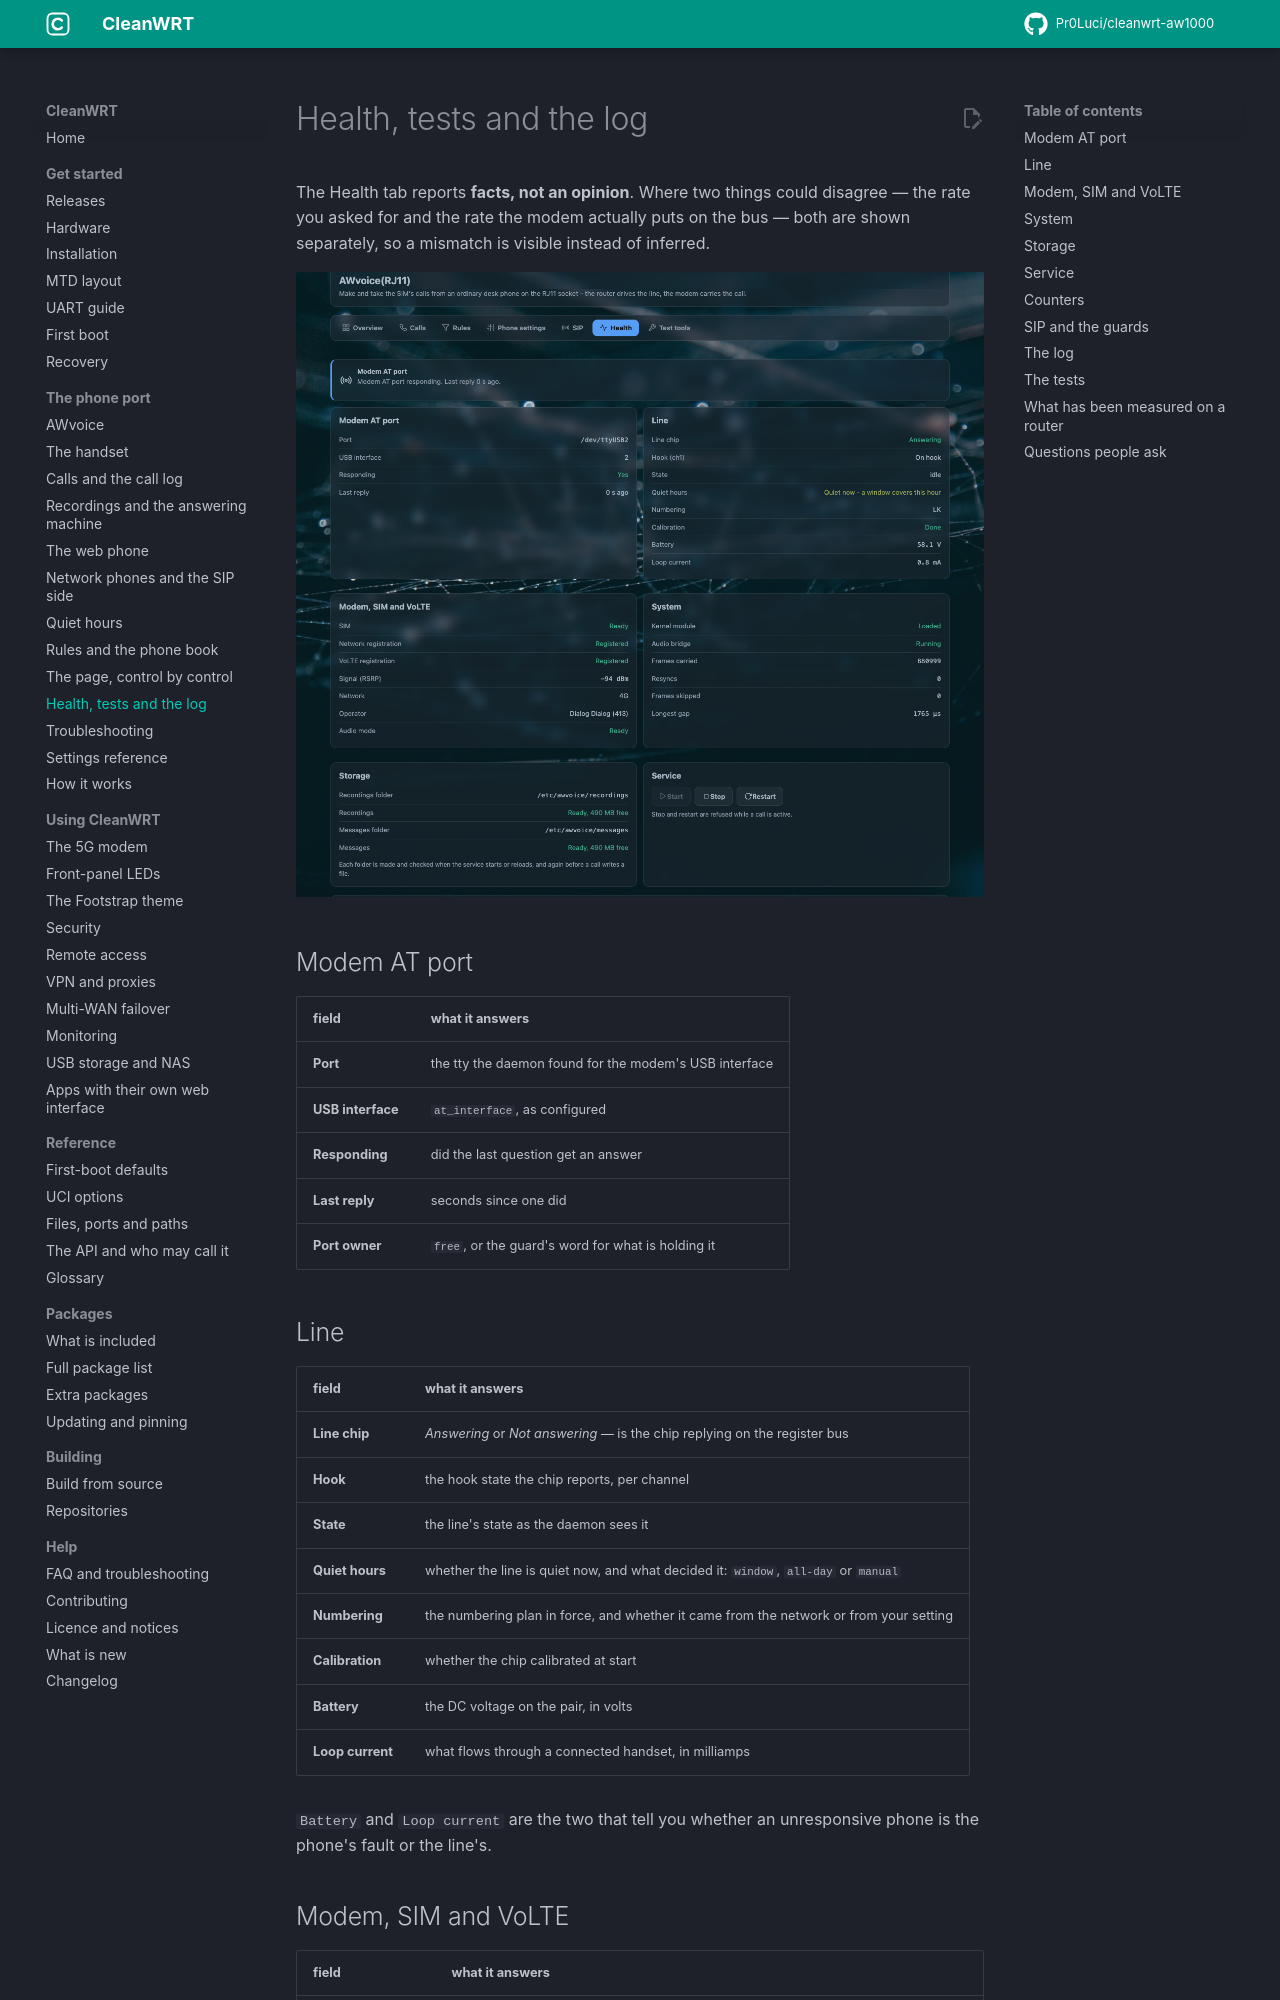

repository: Pr0Luci/cleanwrt-aw1000 · page: docs/awvoice/health-and-tests/index.html · generator: mkdocs

---
title: "AWvoice health, tests and log"
description: "What the Health tab reports field by field on the AW1000 - rates, guards, storage, counters - what the ring and line tests prove, and what was measured."
updated: 2026-11-06
---

# Health, tests and the log

The Health tab reports **facts, not an opinion**. Where two things could disagree — the rate you
asked for and the rate the modem actually puts on the bus — both are shown separately, so a mismatch
is visible instead of inferred.

[![The Health tab: the audio rates, the guards, the storage, and the Test tools line test](../assets/img/awvoice/health-tools.png)](../assets/img/awvoice/health-tools.png)

## Modem AT port

| field | what it answers |
|---|---|
| **Port** | the tty the daemon found for the modem's USB interface |
| **USB interface** | `at_interface`, as configured |
| **Responding** | did the last question get an answer |
| **Last reply** | seconds since one did |
| **Port owner** | `free`, or the guard's word for what is holding it |

## Line

| field | what it answers |
|---|---|
| **Line chip** | *Answering* or *Not answering* — is the chip replying on the register bus |
| **Hook** | the hook state the chip reports, per channel |
| **State** | the line's state as the daemon sees it |
| **Quiet hours** | whether the line is quiet now, and what decided it: `window`, `all-day` or `manual` |
| **Numbering** | the numbering plan in force, and whether it came from the network or from your setting |
| **Calibration** | whether the chip calibrated at start |
| **Battery** | the DC voltage on the pair, in volts |
| **Loop current** | what flows through a connected handset, in milliamps |

`Battery` and `Loop current` are the two that tell you whether an unresponsive phone is the phone's
fault or the line's.
